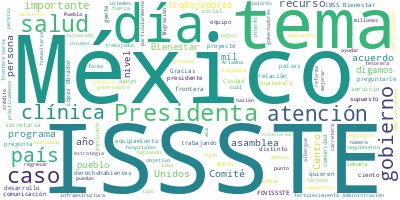

Data behind this chart, as committed beside it:
Participante, Texto, Sentimiento, Palabras, Dia, Mes, Anio
DIRECTOR GENERAL DEL IMSS-BIENESTAR, Con su permiso, Presidenta., 0.0, 4, 22, 1, 2025
DIRECTOR GENERAL DEL IMSS-BIENESTAR, Muy buenos días a todas y todos., 0.0, 7, 22, 1, 2025
DIRECTOR GENERAL DEL IMSS-BIENESTAR, Compañeras y compañeros:, 0.0, 3, 22, 1, 2025
DIRECTOR GENERAL DEL IMSS-BIENESTAR, El día de hoy es un honor volver a parti…, 0.0, 44, 22, 1, 2025
DIRECTOR GENERAL DEL IMSS-BIENESTAR, Señalar que esto es una estrategia inédi…, 0.0, 55, 22, 1, 2025
DIRECTOR GENERAL DEL IMSS-BIENESTAR, En 2024, se puso en marcha este programa…, 0.0, 8, 22, 1, 2025
DIRECTOR GENERAL DEL IMSS-BIENESTAR, Como he señalado: se han conformado 11 m…, 0.0, 39, 22, 1, 2025
DIRECTOR GENERAL DEL IMSS-BIENESTAR, Es una estrategia muy sólida, con excele…, 0.0, 22, 22, 1, 2025
DIRECTOR GENERAL DEL IMSS-BIENESTAR, Se hicieron más de 26 mil acciones de in…, 0.0, 39, 22, 1, 2025
DIRECTOR GENERAL DEL IMSS-BIENESTAR, También queríamos compartir algunos núme…, 0.0, 12, 22, 1, 2025
DIRECTOR GENERAL DEL IMSS-BIENESTAR, Se hizo una encuesta para conocer cómo f…, 0.0, 25, 22, 1, 2025
DIRECTOR GENERAL DEL IMSS-BIENESTAR, En primer lugar, el 95 por ciento de nue…, 0.0, 25, 22, 1, 2025
DIRECTOR GENERAL DEL IMSS-BIENESTAR, Y en segundo lugar, el 96.1 ve positivo …, 0.0, 19, 22, 1, 2025
DIRECTOR GENERAL DEL IMSS-BIENESTAR, Y mejor aún, un poco más de la mitad lo …, 0.0, 12, 22, 1, 2025
DIRECTOR GENERAL DEL IMSS-BIENESTAR, Vamos a seguir trabajando todos los días…, 0.0, 27, 22, 1, 2025
DIRECTOR GENERAL DEL IMSS-BIENESTAR, A continuación, quisiera presentarles un…, 0.0, 37, 22, 1, 2025
DIRECTOR GENERAL DEL IMSS-BIENESTAR, Hace unos días, en el marco del Plan Nac…, 0.0, 58, 22, 1, 2025
DIRECTOR GENERAL DEL IMSS-BIENESTAR, (PROYECCIÓN DE VIDEO SOBRE ACCIONES DE “…, 0.0, 21, 22, 1, 2025
DIRECTOR GENERAL DEL IMSS-BIENESTAR, En el 2025, se continuará con esta polít…, 0.0, 43, 22, 1, 2025
DIRECTOR GENERAL DEL IMSS-BIENESTAR, Por último, reflexionar con ustedes que …, 0.0, 33, 22, 1, 2025
DIRECTOR GENERAL DEL IMSS-BIENESTAR, Muchas gracias., 0.0, 2, 22, 1, 2025
DIRECTOR GENERAL DEL IMSS-BIENESTAR, Buenos días, Presidenta. Buenos días, am…, 0.0, 11, 22, 1, 2025
DIRECTOR GENERAL DEL IMSS-BIENESTAR, Como ustedes saben, vamos a implementar …, 0.0, 13, 22, 1, 2025
DIRECTOR GENERAL DEL IMSS-BIENESTAR, En los 25 puntos que planteamos con la P…, 0.0, 29, 22, 1, 2025
DIRECTOR GENERAL DEL IMSS-BIENESTAR, El objetivo fundamental es mejorar la in…, 0.0, 47, 22, 1, 2025
DIRECTOR GENERAL DEL IMSS-BIENESTAR, El funcionamiento del programa, a reserv…, 0.0, 19, 22, 1, 2025
DIRECTOR GENERAL DEL IMSS-BIENESTAR, Se hacen asambleas con los derechohabien…, 0.0, 35, 22, 1, 2025
DIRECTOR GENERAL DEL IMSS-BIENESTAR, En esas asambleas se elige un Comité. En…, 0.0, 23, 22, 1, 2025
DIRECTOR GENERAL DEL IMSS-BIENESTAR, Y la asamblea también aprueba el proyect…, 0.0, 16, 22, 1, 2025
DIRECTOR GENERAL DEL IMSS-BIENESTAR, Y el Comité ejerce los recursos, realiza…, 0.0, 27, 22, 1, 2025
DIRECTOR GENERAL DEL IMSS-BIENESTAR, Las ventajas del programa son numerosas,…, 0.0, 10, 22, 1, 2025
DIRECTOR GENERAL DEL IMSS-BIENESTAR, Hay un proceso de apropiación social y c…, 0.0, 15, 22, 1, 2025
DIRECTOR GENERAL DEL IMSS-BIENESTAR, Se fortalece el tejido social. La gente …, 0.0, 13, 22, 1, 2025
DIRECTOR GENERAL DEL IMSS-BIENESTAR, Se favorece la construcción de la identi…, 0.0, 14, 22, 1, 2025
DIRECTOR GENERAL DEL IMSS-BIENESTAR, Se facilita la realización de las obras,…, 0.0, 14, 22, 1, 2025
DIRECTOR GENERAL DEL IMSS-BIENESTAR, También se facilita la transparencia del…, 0.0, 15, 22, 1, 2025
DIRECTOR GENERAL DEL IMSS-BIENESTAR, Y se acerca a la institución, en este ca…, 0.0, 14, 22, 1, 2025
DIRECTOR GENERAL DEL IMSS-BIENESTAR, Asimismo, se fortalece el enfoque preven…, 0.0, 46, 22, 1, 2025
DIRECTOR GENERAL DEL IMSS-BIENESTAR, Tenemos tres niveles de atención, como u…, 0.0, 32, 22, 1, 2025
DIRECTOR GENERAL DEL IMSS-BIENESTAR, En este caso estamos comenzando aquí en …, 0.0, 41, 22, 1, 2025
DIRECTOR GENERAL DEL IMSS-BIENESTAR, Tenemos 565 clínicas en el primer nivel,…, 0.0, 23, 22, 1, 2025
DIRECTOR GENERAL DEL IMSS-BIENESTAR, Los recursos van a ser aportados por el …, 0.0, 27, 22, 1, 2025
DIRECTOR GENERAL DEL IMSS-BIENESTAR, Y la Secretaría de Bienestar convocará a…, 0.0, 18, 22, 1, 2025
DIRECTOR GENERAL DEL IMSS-BIENESTAR, ¿En qué pueden aplicarse los recursos?, 0.0, 6, 22, 1, 2025
DIRECTOR GENERAL DEL IMSS-BIENESTAR, Voy a poner unos ejemplos. Por ejemplo, …, 0.0, 59, 22, 1, 2025
DIRECTOR GENERAL DEL IMSS-BIENESTAR, Y también mobiliario, —como pudimos ver …, 0.0, 36, 22, 1, 2025
DIRECTOR GENERAL DEL IMSS-BIENESTAR, Entonces, nos va a ayudar mucho en el IS…, 0.0, 33, 22, 1, 2025
PRESIDENTA CLAUDIA SHEINBAUM PARDO, —¿Cuándo empiezan, Martí?—, 0.0, 3, 22, 1, 2025
DIRECTOR GENERAL DEL IMSS-BIENESTAR, De hecho, esta semana tuvimos ya una reu…, 0.0, 39, 22, 1, 2025
DIRECTOR GENERAL DEL IMSS-BIENESTAR, La primera parte, la primera fase, van a…, 0.0, 46, 22, 1, 2025
DIRECTOR GENERAL DEL IMSS-BIENESTAR, La idea es así: que, después de las asam…, 0.0, 90, 22, 1, 2025
DIRECTOR GENERAL DEL IMSS-BIENESTAR, Gracias, Presidenta., 0.0, 2, 22, 1, 2025
PRESIDENTA CLAUDIA SHEINBAUM PARDO, Gracias., 0.0, 1, 22, 1, 2025
PRESIDENTA CLAUDIA SHEINBAUM PARDO, —Ariadna—., 0.0, 1, 22, 1, 2025
SECRETARIA DEL BIENESTAR, Buenos días., 0.0, 2, 22, 1, 2025
SECRETARIA DEL BIENESTAR, Con su permiso, Presidenta., 0.0, 4, 22, 1, 2025
SECRETARIA DEL BIENESTAR, Como ya lo ha explicado el director del …, 0.0, 47, 22, 1, 2025
SECRETARIA DEL BIENESTAR, Tenemos 10 pasos en lo que seguimos para…, 0.0, 13, 22, 1, 2025
SECRETARIA DEL BIENESTAR, El primero es la planeación y la program…, 0.0, 28, 22, 1, 2025
SECRETARIA DEL BIENESTAR, Como aquí se ha dicho: el 15 y 16 de feb…, 0.0, 16, 22, 1, 2025
... 348 more rows
